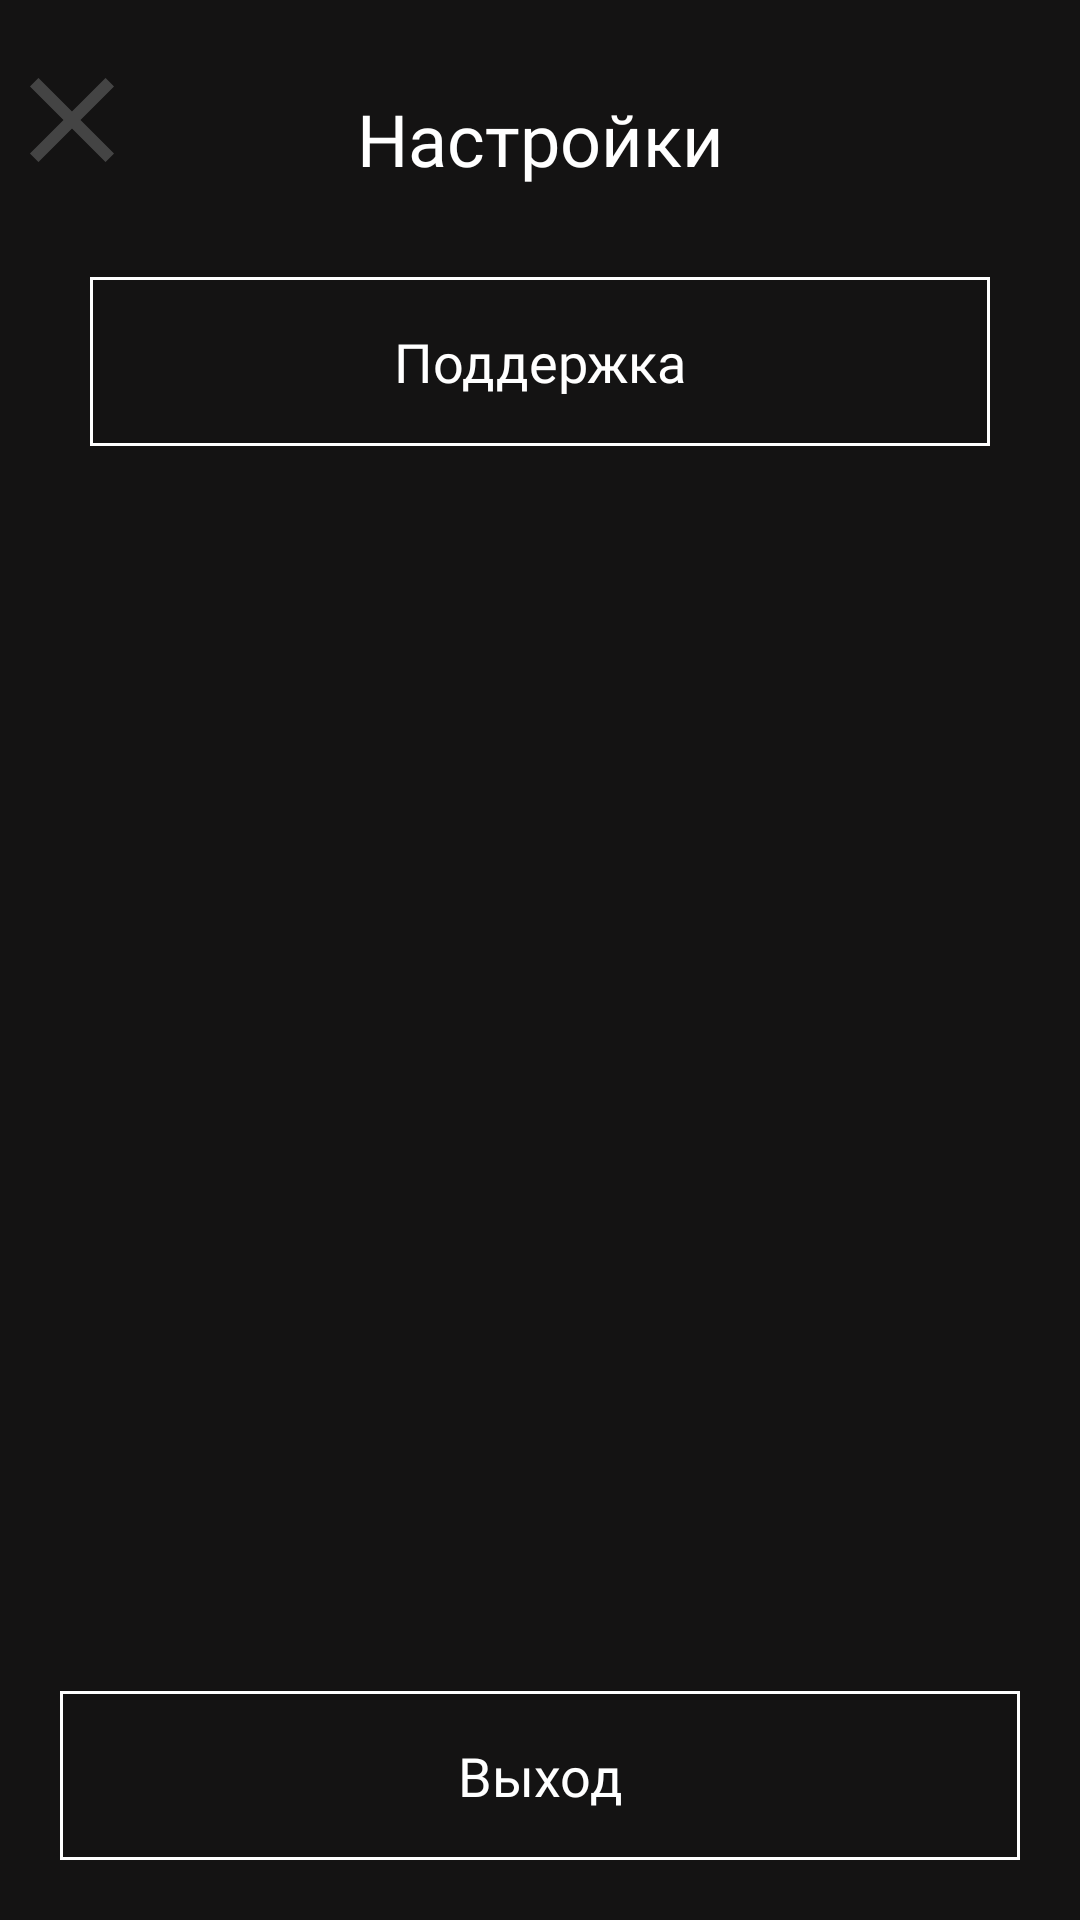

Produce the Android XML layout that renders to this screen, including the resource entries it uses.
<!-- AndroidManifest.xml: application theme Theme.RMP -->
<!-- res/layout/activity_settings.xml -->
<?xml version="1.0" encoding="utf-8"?>
<RelativeLayout xmlns:android="http://schemas.android.com/apk/res/android"
    xmlns:app="http://schemas.android.com/apk/res-auto"
    xmlns:tools="http://schemas.android.com/tools"
    android:layout_width="match_parent"
    android:layout_height="match_parent"
    tools:context=".Settings"
    android:background="#141313">
    <ImageButton
        android:id="@+id/close"
        android:layout_width="wrap_content"
        android:layout_height="wrap_content"
        android:layout_alignParentStart="true"
        android:layout_marginTop="16dp"
        android:background="#141313"
        android:contentDescription="Close"
        android:src="@drawable/close" />
    <LinearLayout
        android:layout_width="match_parent"
        android:layout_height="wrap_content"
        android:orientation="vertical"
        android:gravity="center"
        android:layout_marginHorizontal="30dp">
        <TextView
            android:layout_width="match_parent"
            android:layout_height="wrap_content"
            android:layout_gravity="center"
            android:layout_marginVertical="30dp"
            android:fontFamily="@font/karmabold"
            android:gravity="center"
            android:text="Настройки"
            android:textAlignment="center"
            android:textColor="@color/white"
            android:textSize="24sp"
            android:layout_marginTop="50dp"/>
        <TextView
            android:id="@+id/podderzhka"
            android:layout_width="match_parent"
            android:layout_height="wrap_content"
            android:padding="16dp"
            android:fontFamily="@font/karmaregular"
            android:text="Поддержка"
            android:textColor="@color/white"
            android:textSize="18sp"
            android:gravity="center"
            android:background="@drawable/border_text_view" />
    </LinearLayout>
    <TextView
        android:id="@+id/exit"
        android:layout_width="match_parent"
        android:layout_height="wrap_content"
        android:padding="16dp"
        android:fontFamily="@font/karmasbold"
        android:text="Выход"
        android:textColor="@color/white"
        android:textSize="18sp"
        android:gravity="center"
        android:background="@drawable/border_text_view"
        android:layout_alignParentBottom="true"
        android:layout_margin="20dp"/>
</RelativeLayout>
<!-- resources referenced by this layout -->
<resources>
  <color name="white">#FFFFFFFF</color>
  <!-- drawable border_text_view (drawable) -->
  <?xml version="1.0" encoding="utf-8"?>
      <shape xmlns:android="http://schemas.android.com/apk/res/android" android:shape="rectangle" >
          <stroke android:width="1dp" android:color="@color/white"/>
      </shape>
  <!-- drawable close (drawable) -->
  <vector android:height="48dp" android:tint="#444444"
      android:viewportHeight="24" android:viewportWidth="24"
      android:width="48dp" xmlns:android="http://schemas.android.com/apk/res/android">
      <path android:fillColor="@android:color/white" android:pathData="M19,6.41L17.59,5 12,10.59 6.41,5 5,6.41 10.59,12 5,17.59 6.41,19 12,13.41 17.59,19 19,17.59 13.41,12z"/>
  </vector>
  <style name="Theme.RMP" parent="Theme.MaterialComponents.DayNight.DarkActionBar">
          
          <item name="colorPrimary">@color/purple_500</item>
          <item name="colorPrimaryVariant">@color/purple_700</item>
          <item name="colorOnPrimary">@color/white</item>
          
          <item name="colorSecondary">@color/teal_200</item>
          <item name="colorSecondaryVariant">@color/teal_700</item>
          <item name="colorOnSecondary">@color/white</item>
          
          <item name="android:statusBarColor">?attr/colorPrimaryVariant</item>
          
      </style>
  <color name="purple_500">#FF6200EE</color>
  <color name="purple_700">#FF3700B3</color>
  <color name="teal_200">#FF03DAC5</color>
  <color name="teal_700">#FF018786</color>
</resources>
